Run: headless pygame with SDL's dummy video driver; simulated clock (each Clock.tick advances the game by its frame time, no real sleeping); random seed 0; keys injected as events and as key.get_pressed() state; no mouse input.
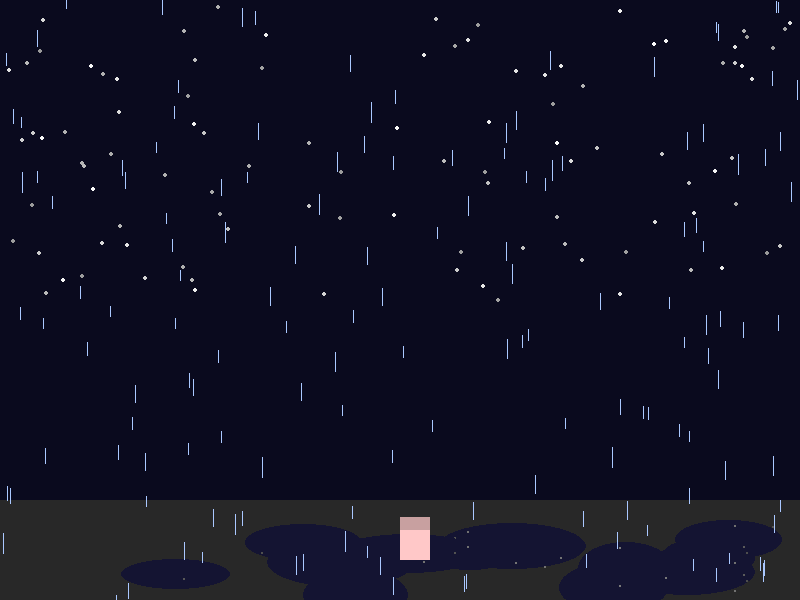
Frame 1 of 4 · flips 1–60 · no input
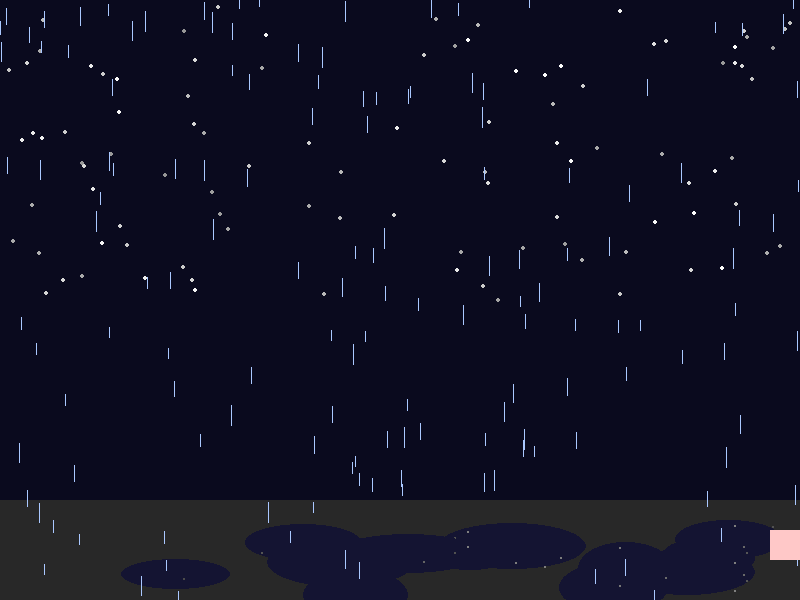
Frame 2 of 4 · flips 61–180 · tapped SPACE, RETURN · held RIGHT (→), D
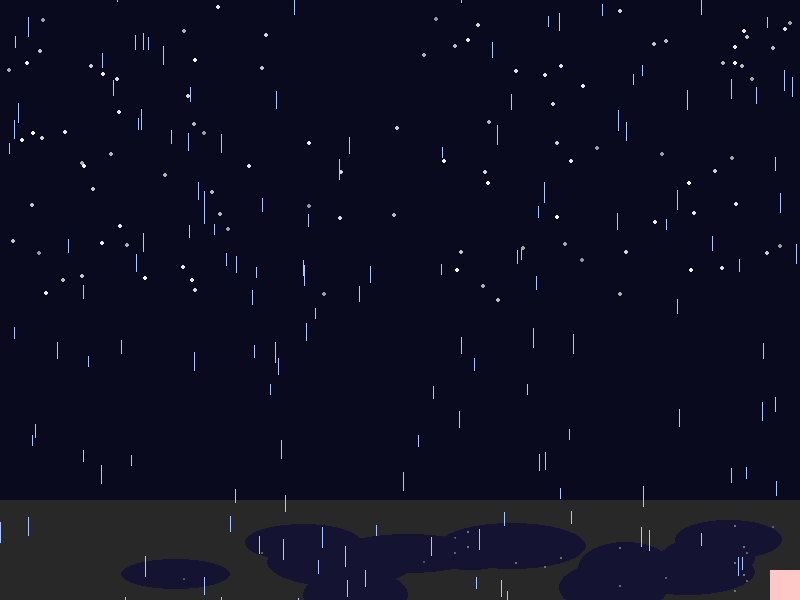
Frame 3 of 4 · flips 181–300 · held DOWN (↓), S
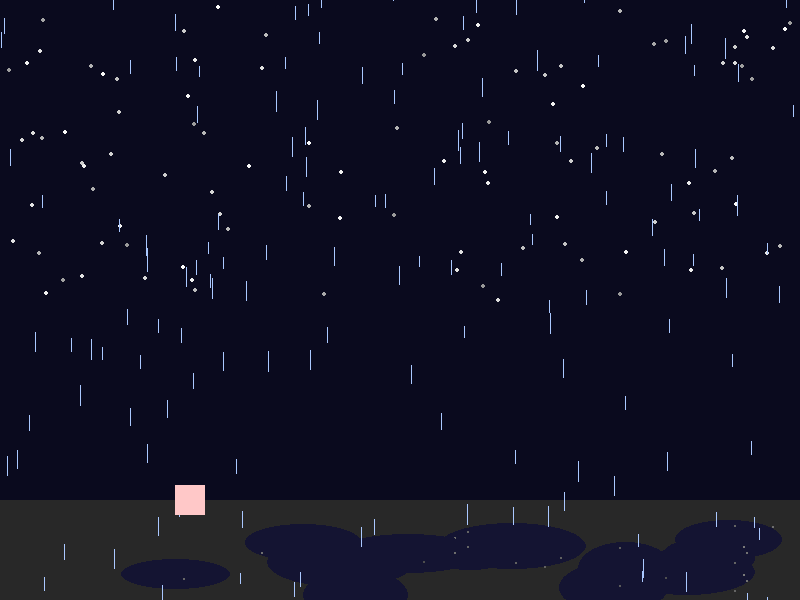
Frame 4 of 4 · flips 301–420 · held LEFT (←), A, UP (↑), W

The pygame program that drew these frames:

import pygame
import random

# --- Налаштування ---
WIDTH, HEIGHT = 800, 600
FPS = 60

# Кольори
SKY_COLOR = (10, 10, 30)
GROUND_COLOR = (70, 70, 70)
PATH_COLOR = (40, 40, 40)
PUDDLE_COLOR = (20, 20, 50)
FRISK_COLOR = (255, 200, 200)
FRISK_REFLECTION_COLOR = (200, 160, 160)
RAIN_COLOR = (170, 200, 255)

pygame.init()
screen = pygame.display.set_mode((WIDTH, HEIGHT))
pygame.display.set_caption("Frisk on the Dark Path")
clock = pygame.time.Clock()

# --- Зірки ---
NUM_STARS = 100
stars = []
for _ in range(NUM_STARS):
    x = random.randint(0, WIDTH)
    y = random.randint(0, HEIGHT // 2)
    brightness = random.randint(150, 255)
    stars.append([x, y, brightness, random.choice([-1, 1])])

# --- Дощ ---
NUM_RAINDROPS = 150
raindrops = []
for _ in range(NUM_RAINDROPS):
    x = random.randint(0, WIDTH)
    y = random.randint(0, HEIGHT)
    length = random.randint(10, 20)
    speed = random.uniform(4, 8)
    raindrops.append([x, y, length, speed])

# --- Стежка ---
PATH_HEIGHT = 100
path_rect = pygame.Rect(0, HEIGHT - PATH_HEIGHT, WIDTH, PATH_HEIGHT)
ground_rect = pygame.Rect(0, HEIGHT - 50, WIDTH, 50)

# --- Калюжі ---
puddles = []
for _ in range(12):  # більше калюж
    w = random.randint(80, 150)
    h = random.randint(30, 60)
    x = random.randint(0, WIDTH - w)
    y = random.randint(HEIGHT - PATH_HEIGHT + 20, HEIGHT - 30)
    puddles.append(pygame.Rect(x, y, w, h))

# --- Фриск ---
FRISK_SIZE = 30
frisk_pos = [WIDTH // 2, HEIGHT - PATH_HEIGHT + 30]
FRISK_SPEED = 5

running = True
while running:
    clock.tick(FPS)
    screen.fill(SKY_COLOR)

    # --- Зірки ---
    for star in stars:
        x, y, brightness, direction = star
        pygame.draw.circle(screen, (brightness, brightness, brightness), (x, y), 2)
        brightness += direction * 2
        if brightness > 255:
            brightness = 255
            star[3] = -1
        elif brightness < 150:
            brightness = 150
            star[3] = 1
        star[2] = brightness

    # --- Обрив під стежкою ---
    pygame.draw.rect(screen, GROUND_COLOR, ground_rect)

    # --- Стежка ---
    pygame.draw.rect(screen, PATH_COLOR, path_rect)

    # --- Калюжі з відображенням зірок і Фріска ---
    for puddle in puddles:
        pygame.draw.ellipse(screen, PUDDLE_COLOR, puddle)
        # Відображення зірок
        for star in stars:
            sx, sy, b, _ = star
            if puddle.top < HEIGHT - sy < puddle.bottom and puddle.left < sx < puddle.right:
                puddle_y = puddle.top + (puddle.bottom - puddle.top) - (HEIGHT - sy - puddle.top)
                pygame.draw.circle(screen, (b//2, b//2, b//2), (sx, puddle_y), 1)
        # Відображення Фріска
        fx, fy = frisk_pos
        if puddle.left < fx + FRISK_SIZE//2 < puddle.right:
            if puddle.top < fy + FRISK_SIZE < puddle.bottom:
                puddle_y = puddle.top + (puddle.bottom - puddle.top) - (fy + FRISK_SIZE - puddle.top)
                pygame.draw.rect(screen, FRISK_REFLECTION_COLOR, (fx, puddle_y - FRISK_SIZE, FRISK_SIZE, FRISK_SIZE))

    # --- Дощ ---
    for drop in raindrops:
        x, y, length, speed = drop
        pygame.draw.line(screen, RAIN_COLOR, (x, y), (x, y + length))
        drop[1] += speed
        if drop[1] > HEIGHT:
            drop[0] = random.randint(0, WIDTH)
            drop[1] = random.randint(-50, -10)
            drop[2] = random.randint(10, 20)
            drop[3] = random.uniform(4, 8)

    # --- Фриск ---
    pygame.draw.rect(screen, FRISK_COLOR, (frisk_pos[0], frisk_pos[1], FRISK_SIZE, FRISK_SIZE))

    # --- Рух героя ---
    keys = pygame.key.get_pressed()
    if keys[pygame.K_LEFT] and frisk_pos[0] > 0:
        frisk_pos[0] -= FRISK_SPEED
    if keys[pygame.K_RIGHT] and frisk_pos[0] < WIDTH - FRISK_SIZE:
        frisk_pos[0] += FRISK_SPEED
    if keys[pygame.K_UP] and frisk_pos[1] > HEIGHT - PATH_HEIGHT - FRISK_SIZE//2:
        frisk_pos[1] -= FRISK_SPEED
    if keys[pygame.K_DOWN] and frisk_pos[1] < HEIGHT - FRISK_SIZE:
        frisk_pos[1] += FRISK_SPEED

    pygame.display.flip()

    for event in pygame.event.get():
        if event.type == pygame.QUIT:
            running = False

pygame.quit()
